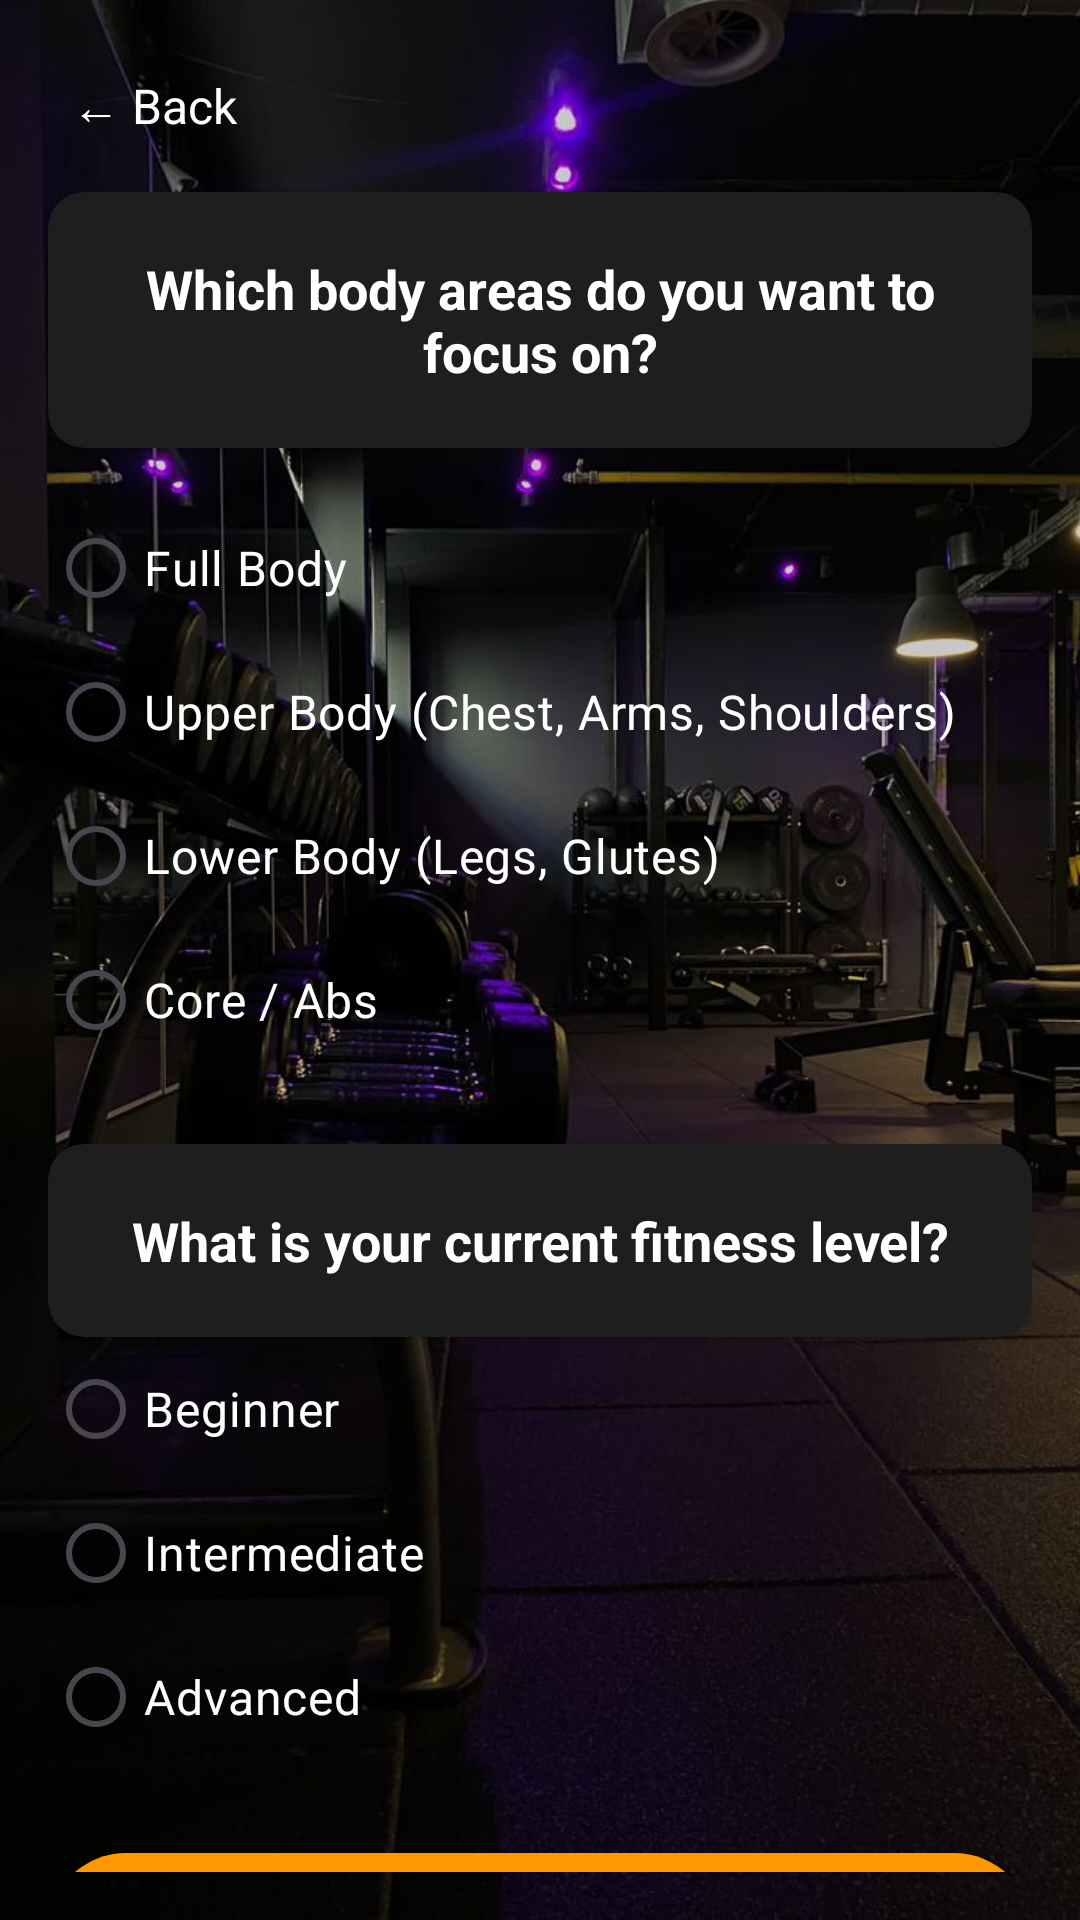

Here is an Android app screen rendered from its layout file. Give the layout XML and the strings, colors and styles it references.
<!-- AndroidManifest.xml: application theme Theme.AIFitness -->
<!-- res/layout/focuslevel.xml -->
<?xml version="1.0" encoding="utf-8"?>
<LinearLayout xmlns:android="http://schemas.android.com/apk/res/android"
    xmlns:app="http://schemas.android.com/apk/res-auto"
    android:orientation="vertical"
    android:layout_width="match_parent"
    android:layout_height="match_parent"
    android:padding="16dp"
    android:background="@drawable/dangnhap2">

    <TextView
        android:id="@+id/btnBack"
        android:layout_width="wrap_content"
        android:layout_height="48dp"
        android:text="← Back"
        android:textColor="@color/white"
        android:textSize="16sp"
        android:padding="8dp"
        android:clickable="true"
        android:focusable="true"/>
    <androidx.cardview.widget.CardView
        android:layout_width="match_parent"
        android:layout_height="wrap_content"
        app:cardCornerRadius="12dp"
        app:cardBackgroundColor="#1E1E1E"
        android:layout_marginBottom="16dp">

        <TextView
            android:layout_width="match_parent"
            android:layout_height="wrap_content"
            android:text="Which body areas do you want to focus on?"
            android:textColor="#FFFFFF"
            android:textSize="18sp"
            android:textStyle="bold"
            android:padding="20dp"
            android:textAlignment="center" />
    </androidx.cardview.widget.CardView>

    
    <RadioGroup
        android:id="@+id/rgBodyFocus"
        android:layout_width="match_parent"
        android:layout_height="wrap_content"
        android:orientation="vertical">

        <RadioButton
            android:id="@+id/rbFullBody"
            android:layout_width="match_parent"
            android:layout_height="wrap_content"
            android:text="Full Body"
            android:textColor="#FFFFFF"
            android:textSize="16sp"
            android:buttonTint="#FF9800" />

        <RadioButton
            android:id="@+id/rbUpperBody"
            android:layout_width="match_parent"
            android:layout_height="wrap_content"
            android:text="Upper Body (Chest, Arms, Shoulders)"
            android:textColor="#FFFFFF"
            android:textSize="16sp"
            android:buttonTint="#FF9800" />

        <RadioButton
            android:id="@+id/rbLowerBody"
            android:layout_width="match_parent"
            android:layout_height="wrap_content"
            android:text="Lower Body (Legs, Glutes)"
            android:textColor="#FFFFFF"
            android:textSize="16sp"
            android:buttonTint="#FF9800" />

        <RadioButton
            android:id="@+id/rbCore"
            android:layout_width="match_parent"
            android:layout_height="wrap_content"
            android:text="Core / Abs"
            android:textColor="#FFFFFF"
            android:textSize="16sp"
            android:buttonTint="#FF9800" />
    </RadioGroup>

    
    <androidx.cardview.widget.CardView
        android:layout_width="match_parent"
        android:layout_height="wrap_content"
        app:cardCornerRadius="12dp"
        app:cardBackgroundColor="#1E1E1E"
        android:layout_marginTop="24dp">

        <TextView
            android:layout_width="match_parent"
            android:layout_height="wrap_content"
            android:text="What is your current fitness level?"
            android:textColor="#FFFFFF"
            android:textSize="18sp"
            android:textStyle="bold"
            android:padding="20dp"
            android:textAlignment="center" />
    </androidx.cardview.widget.CardView>

    <RadioGroup
        android:id="@+id/rgFitnessLevel"
        android:layout_width="match_parent"
        android:layout_height="wrap_content">

        <RadioButton
            android:id="@+id/rbBeginner"
            android:layout_width="match_parent"
            android:layout_height="wrap_content"
            android:text="Beginner"
            android:textColor="#FFFFFF"
            android:textSize="16sp"
            android:buttonTint="#FF9800" />

        <RadioButton
            android:id="@+id/rbIntermediate"
            android:layout_width="match_parent"
            android:layout_height="wrap_content"
            android:text="Intermediate"
            android:textColor="#FFFFFF"
            android:textSize="16sp"
            android:buttonTint="#FF9800" />

        <RadioButton
            android:id="@+id/rbAdvanced"
            android:layout_width="match_parent"
            android:layout_height="wrap_content"
            android:text="Advanced"
            android:textColor="#FFFFFF"
            android:textSize="16sp"
            android:buttonTint="#FF9800" />
    </RadioGroup>

    
    <View
        android:layout_width="match_parent"
        android:layout_height="0dp"
        android:layout_weight="1" />

    
    <com.google.android.material.button.MaterialButton
        android:id="@+id/btnNextFocusLevel"
        android:layout_width="match_parent"
        android:layout_height="60dp"
        android:text="Next"
        android:textColor="#000000"
        android:textSize="16sp"
        android:textStyle="bold"
        app:backgroundTint="#FF9800"
        app:cornerRadius="30dp"
        android:layout_marginTop="24dp"
        android:layout_marginBottom="8dp" />

</LinearLayout>
<!-- resources referenced by this layout -->
<resources>
  <color name="white">#FFFFFFFF</color>
  <!-- drawable dangnhap2: jpg bitmap (drawable, 75622 bytes) -->
  <style name="Theme.AIFitness" parent="Theme.MaterialComponents.DayNight.NoActionBar">
          
          <item name="colorPrimary">@color/purple_500</item>
          <item name="colorPrimaryVariant">@color/purple_700</item>
          <item name="colorOnPrimary">@color/white</item>
          
          <item name="colorSecondary">@color/teal_200</item>
          <item name="colorSecondaryVariant">@color/teal_700</item>
          <item name="colorOnSecondary">@color/black</item>
          
          <item name="android:statusBarColor">?attr/colorPrimaryVariant</item>
          
      </style>
  <color name="purple_500">#FF6200EE</color>
  <color name="purple_700">#FF3700B3</color>
  <color name="teal_200">#FF03DAC5</color>
  <color name="teal_700">#FF018786</color>
  <color name="black">#FF000000</color>
</resources>
